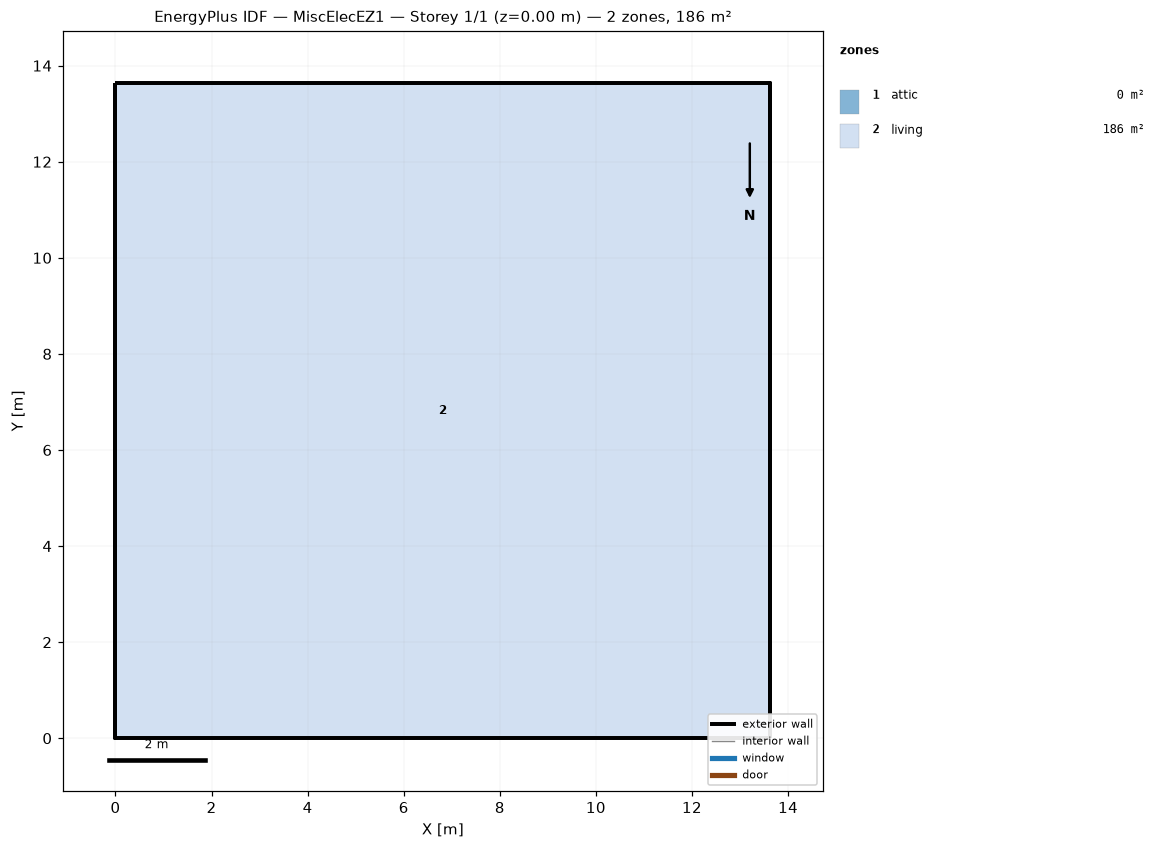
=== STOREY PLAN SPEC (per zone: floor XY polygon, exterior-wall plan segments, windows/doors) ===
zone 1: attic  (0.0 m²)
  exterior wall: (13.63, 0.00) – (13.63, 13.63) – (13.63, 6.82)  [20.4 m]
  exterior wall: (0.00, 13.63) – (0.00, 0.00) – (0.00, 6.82)  [20.4 m]
zone 2: living  (185.8 m²)
  floor: (0.00, 0.00) (0.00, 13.63) (13.63, 13.63) (13.63, 0.00)
  exterior wall: (0.00, 0.00) – (13.63, 0.00)  [13.6 m]
  exterior wall: (13.63, 0.00) – (13.63, 13.63)  [13.6 m]
  exterior wall: (13.63, 13.63) – (0.00, 13.63)  [13.6 m]
  exterior wall: (0.00, 13.63) – (0.00, 0.00)  [13.6 m]

=== DERIVED (storey summary) ===
Building: MiscElecEZ1
Storey: 1 of 1  (floor level z = 0.00 m)
Storey gross floor area: 185.8 m²
Zones on this storey: 2
  - attic: floor 0.0 m²; exterior wall 40.9 m (18.7 m²); WWR 0.0%
  - living: floor 185.8 m²; exterior wall 54.5 m (149.6 m²); WWR 0.0%
Zone adjacency: (none detected)